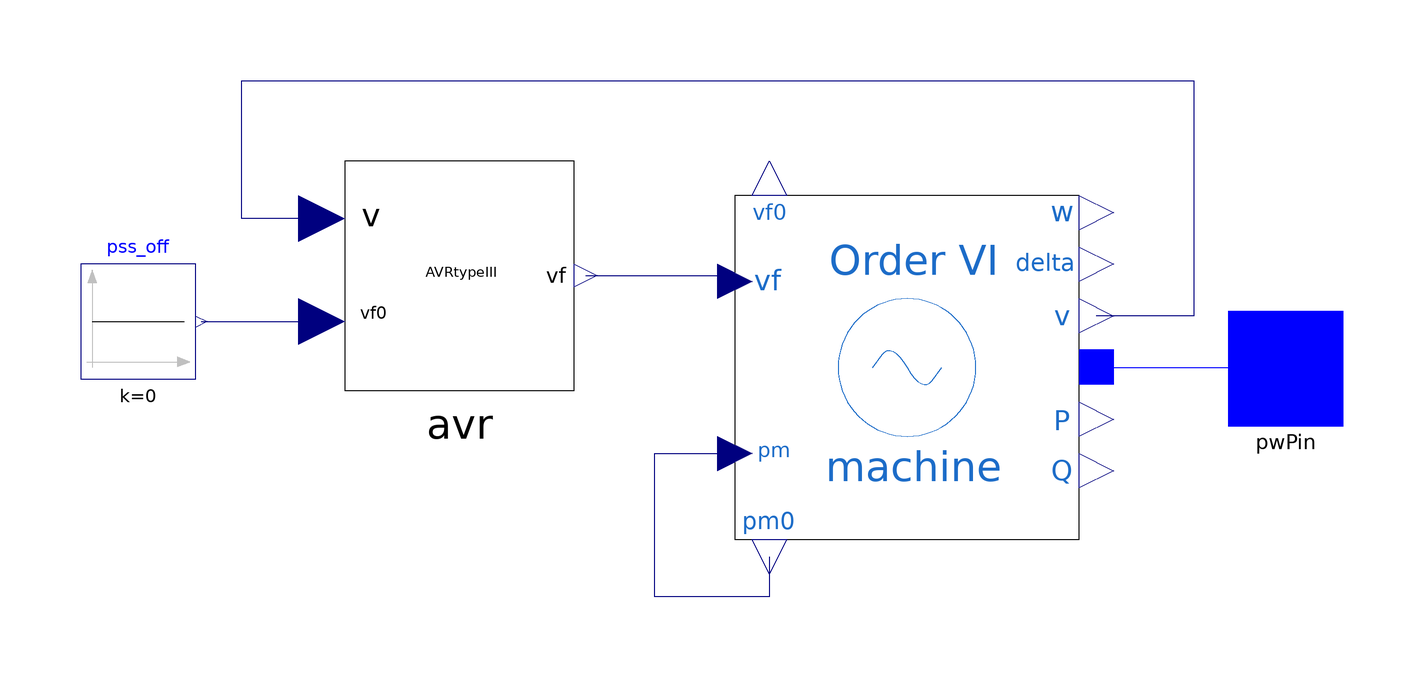

This picture is the connection diagram that the Modelica source below describes through its graphical annotations.

model Generator
          extends iPSL.Electrical.Essentials.pfComponent;
          iPSL.Electrical.Controls.PSAT.AVR.AVRtypeIII avr(vfmax = 7, vfmin = -6.40, K0 = 200, T2 = 1, T1 = 1, Te = 0.0001, vf0 = 2.420701642076922, Tr = 0.015, s0 = 0) annotation(Placement(transformation(extent = {{-54, -4}, {-14, 36}})));
          iPSL.Electrical.Machines.PSAT.SixthOrder.Order6 machine(ra = 0.003, xd = 1.81, xq = 1.76, xd1 = 0.3, xq1 = 0.65, xd2 = 0.23, xq2 = 0.25, Td10 = 8, Tq10 = 1, Td20 = 0.03, Tq20 = 0.07, Taa = 0.002, M = 7, D = 0, Sn = 2220, V_b = V_b, V_0 = V_0, angle_0 = angle_0, P_0 = P_0, Q_0 = Q_0, Vn = 400) annotation(Placement(transformation(extent = {{14, -30}, {74, 30}})));
          iPSL.Connectors.PwPin pwPin annotation(Placement(transformation(extent = {{100, -10}, {120, 10}}), iconTransformation(extent = {{100, -10}, {120, 10}})));
          Modelica.Blocks.Sources.Constant pss_off(k = 0) annotation(Placement(transformation(extent = {{-100, -2}, {-80, 18}})));
        equation
          connect(avr.vf, machine.vf) annotation(Line(points = {{-12, 16}, {14, 16}, {14, 15}}, color = {0, 0, 127}));
          connect(avr.v, machine.v) annotation(Line(points = {{-58, 26}, {-72, 26}, {-72, 50}, {94, 50}, {94, 9}, {77, 9}}, color = {0, 0, 127}));
          connect(machine.pm0, machine.pm) annotation(Line(points = {{20, -33}, {20, -33}, {20, -40}, {0, -40}, {0, -15}, {14, -15}}, color = {0, 0, 127}));
          connect(machine.p, pwPin) annotation(Line(points = {{77, 0.14892}, {78.5, 0.14892}, {78.5, 0}, {110, 0}}, color = {0, 0, 255}));
          connect(pss_off.y, avr.vs) annotation(Line(points = {{-79, 8}, {-58, 8}, {-58, 8}}, color = {0, 0, 127}));
          annotation(Icon(coordinateSystem(preserveAspectRatio = false, extent = {{-100, -100}, {100, 100}}), graphics = {Ellipse(extent = {{-100, 100}, {100, -100}}, lineColor = {0, 0, 0}, fillColor = {255, 255, 255}, fillPattern = FillPattern.Solid), Line(points = {{-48, 2}, {-20, 56}, {2, 4}, {24, -28}, {48, 22}}, color = {0, 0, 0}, smooth = Smooth.Bezier), Text(extent = {{-52, -18}, {56, -66}}, lineColor = {0, 0, 0}, fillColor = {255, 255, 255}, fillPattern = FillPattern.Solid, textString = "%name")}), Diagram(coordinateSystem(preserveAspectRatio = false, extent = {{-100, -100}, {100, 100}})));
        end Generator;